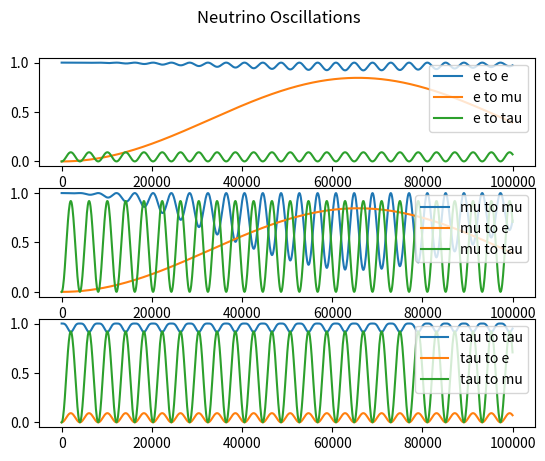

Write the Python code that produced this figure.
import numpy as np
import matplotlib.pyplot as plt


'''
To Do           - tau interactions
                - clean up constant variables into dicts or lists
'''


'''
Variables and Constants
'''
# # Constants
# Mass difference squared between two flavour states
delta_m_sq = {'eu': 7.53e-5, 'tu': 2.44e-3, 'te': 2.44e-3, 'ue': 7.53e-5, 'ut': 2.44e-3, 'et': 2.44e-3}     # eV**2
delta_m_e_mu_sq = 7.53e-5      # eV**2
delta_m_tau_mu_sq = 2.44e-3    # eV**2  # can be +ve or -ve
delta_m_tau_e_sq = 2.44e-3     # eV**2  # can be +ve or -ve
delta_m_mu_e_sq = delta_m_e_mu_sq      # eV**2
delta_m_mu_tau_sq = delta_m_tau_mu_sq    # can be +ve or -ve
delta_m_e_tau_sq = delta_m_tau_e_sq     # eV**2

# Angle between flavour states
sin_q_theta = {'eu': 0.846, 'tu': 0.92, 'te': 0.093, 'ue': 0.846, 'ut': 0.92, 'et': 0.093}
sin_sq_theta_e_tau = 0.093
sin_sq_theta_e_mu = 0.846
sin_sq_theta_mu_tau = 0.92      # actually > 0.92 but it varies on atmospheric values
sin_sq_theta_mu_e = sin_sq_theta_e_mu
sin_sq_theta_tau_e = sin_sq_theta_e_tau
sin_sq_theta_tau_mu = sin_sq_theta_mu_tau

G_f = 1.1663787e-5         # GeV-2
sin_sq_theta_w = 0.22290        # Weinberg angle
m_e = 0.511 * 1e-3     # GeV c-2
m_u = 105 * 1e-3       # GeV c-2
sigma_naught = 1.72e-45         # m**2 / GeV

# # Variables
m_out = 10       # reactant mass out (electrons, muons etc)
m_in = 1000        # reactant mass in (electrons, muons etc)
E_v = 100     # Neutrino energy
L = 10       # distance oscillating (for oscillation)
E = E_v     # Neutrino beam energy
d = 10       # distance travelled (for decoherence)



'''
Oscillation Probabilities   -   p_oscill = (np.sin(2 * theta))**2 * (np.sin((delta_m_sq * L) / (4 * E)))**2
'''
class Oscillations:
    def __init__(self, distance=1e6, energy=10):
        self.prob_list = {
            'eu': [], 'et': [], 
            'ue': [], 'ut': [], 
            'te': [], 'tu': [], 
            'ee': [], 'uu': [],     # do these last as theyre calculated based on the previously calculated
            'tt': [],
        }

        self.prob_reduced = {
            'e': [],
            'u': [],
            't': []
        }

        self.prob_neut = []

        self.max_points = 1000      # Number of points
        self.E = energy
        self.L = distance    # Km
        self.x_range = np.linspace(0, self.L / self.E, self.max_points)
        theta_range = np.linspace(0, 2 * np.pi, self.max_points)
    

    def calculate(self):
        for x in self.x_range:
            # print(f"Calculated Probability of {self.max_points}")
            for change in self.prob_list.keys():
                if change not in ['ee', 'uu', 'tt']:
                    self.prob_list[change].append(Oscillations.prob(self, flavours=change, x=x))
            self.prob_list['ee'].append(1 - (self.prob_list['eu'][-1] * self.prob_list['et'][-1]))
            self.prob_list['uu'].append(1 - (self.prob_list['ue'][-1] * self.prob_list['ut'][-1]))
            self.prob_list['tt'].append(1 - (self.prob_list['te'][-1] * self.prob_list['tu'][-1]))

        self.prob_reduced['e'] = [self.prob_list['ee'], self.prob_list['eu'], self.prob_list['et']]
        self.prob_reduced['u'] = [self.prob_list['uu'], self.prob_list['ue'], self.prob_list['ut']]
        self.prob_reduced['t'] = [self.prob_list['tt'], self.prob_list['te'], self.prob_list['tu']]
        Oscillations.plot(self)


    def plot(self):
        fig, axs = plt.subplots(3)
        fig.suptitle('Neutrino Oscillations')
        n = 0
        for initial in self.prob_reduced.values():
            if n == 0:
                for p in initial:
                    axs[n].plot(self.x_range, p)
                    axs[n].legend(['e to e', 'e to mu', 'e to tau'], loc=1)
            if n == 1:
                for p in initial:
                    axs[n].plot(self.x_range, p)
                    axs[n].legend(['mu to mu', 'mu to e', 'mu to tau'], loc=1)
            if n == 2:
                for p in initial:
                    axs[n].plot(self.x_range, p)
                    axs[n].legend(['tau to tau', 'tau to e', 'tau to mu'], loc=1)
            n += 1
        plt.show()


    def prob(self, flavours, x):
        if flavours == 'eu':
            prob = sin_sq_theta_e_mu * np.square(np.sin(1.27 * delta_m_e_mu_sq * x / 4))
        elif flavours == 'et':
            prob = sin_sq_theta_e_tau * np.square(np.sin(1.27 * delta_m_e_tau_sq * x / 4))
        elif flavours == 'ue':
            prob = sin_sq_theta_e_mu * np.square(np.sin(1.27 * delta_m_mu_e_sq * x / 4))
        elif flavours == 'ut':
            prob = sin_sq_theta_mu_tau * np.square(np.sin(1.27 * delta_m_mu_tau_sq * x / 4))
        elif flavours == 'te':
            prob = sin_sq_theta_tau_e * np.square(np.sin(1.27 * delta_m_tau_e_sq * x / 4))
        elif flavours == 'tu':
            prob = sin_sq_theta_tau_mu * np.square(np.sin(1.27 * delta_m_tau_mu_sq * x / 4))
        return prob



'''
Cross Sections
'''
class CrossSections:
    def __init__(self, energy, lepton):
        E_v = energy
        sigma_naught = 1.72e-45

        s_e = sigma_naught * np.pi / G_f**2
        s_u = s_e * (m_u / m_e)

        sigma_naught_e = (2 * m_e * G_f**2 * E_v) / np.pi
        sigma_naught_u = (2 * m_u * G_f**2 * E_v) / np.pi

        if lepton == 'e':
            sigma_naught = sigma_naught_e
            self.cs_without_ms = {'e_e': [], 'E_E': [], 'E_U': [], 'u_e': [], 'u_u': [], 'U_U': []}
            self.cs_with_ms = {'e_e': [], 'E_E': [], 'E_U': [], 'u_e': [], 'u_u': [], 'U_U': []}
        
        elif lepton == 'u':
            sigma_naught = sigma_naught_u
            self.cs_without_ms = {'e_e': [], 'E_E': [], 'U_E': [], 'e_u': [], 'u_u': [], 'U_U': []}
            self.cs_with_ms = {'e_e': [], 'E_E': [], 'U_E': [], 'e_u': [], 'u_u': [], 'U_U': []}
        
        for flavour in self.cs_without_ms.keys():
            cs = CrossSections.neutrino_and_electron(self, flavour=flavour) * energy * sigma_naught
            self.cs_without_ms[flavour].append(cs)
            self.cs_with_ms[flavour].append(
                cs * energy * sigma_naught * 
                CrossSections.mass_suppression(
                    self, flavour, energy=energy, reaction_lepton=lepton
                )
            )

    def neutrino_and_electron(self, flavour):
        if flavour == 'e_e':
            cs = 0.25 + sin_sq_theta_w + (4 / 3) * np.square(sin_sq_theta_w)
        elif flavour == 'E_E':
            cs = (1 / 12) + 1 / 3 * (sin_sq_theta_w + 4 / 3 * np.square(sin_sq_theta_w))
        elif flavour == 'E_U' or flavour == 'U_E':
            cs = 1 / 3
        elif flavour == 'u_e' or flavour == 'e_u':
            cs = 1
        elif flavour == 'u_u':
            cs = 1 / 4 - sin_sq_theta_w + 4 / 3 * np.square(sin_sq_theta_w)
        elif flavour == 'U_U':
            cs = 1 / 12 - 1 / 3 * sin_sq_theta_w + 4 / 3 * np.square(sin_sq_theta_w)
        return cs

    def mass_suppression(self, flavour, energy, reaction_lepton='e'):
        m_E = m_e
        m_U = m_u
        if reaction_lepton == 'e':
            m_in = m_e
        elif reaction_lepton == 'u':
            m_in = m_u

        if flavour == 'e_e':
            zeta = 1 - ((m_e ** 2) / (m_in ** 2 + 2 * m_in * energy))
        elif flavour == 'E_E':
            zeta = 1 - ((m_e ** 2) / (m_in ** 2 + 2 * m_in * energy))
        elif flavour == 'E_U':
            zeta = 1 - ((m_u ** 2) / (m_in ** 2 + 2 * m_in * energy))
        elif flavour == 'u_e':
            zeta = 1 - ((m_u ** 2) / (m_in ** 2 + 2 * m_in * energy))
        elif flavour == 'u_u':
            zeta = 1 - ((m_e ** 2) / (m_in ** 2 + 2 * m_in * energy))
        elif flavour == 'U_U':
            zeta = 1 - ((m_e ** 2) / (m_in ** 2 + 2 * m_in * energy))
        # neutrino-muon specific reactions
        elif flavour == 'U_E':
            zeta = 1 - ((m_e ** 2) / (m_in ** 2 + 2 * m_in * energy))
        elif flavour == 'e_u':
            zeta = 1 - ((m_e ** 2) / (m_in ** 2 + 2 * m_in * energy))
        return zeta



'''
Wave Functions (for plotting)
'''
class WaveFunctions:
    def __init__(self, accuracy):
        phi = np.linspace(0, np.pi, accuracy)
        theta = np.linspace(0, 2 * np.pi, 20)
        prob_at_detector = {'e_e': [], 'e_mu': [], 'e_tau': [],
                            'mu_mu': [], 'mu_e': [], 'mu_tau': [],
                            'tau_tau': [], 'tau_e': [], 'tau_mu': []}
        flavour_list = ['e_e', 'e_mu', 'e_tau', 'mu_mu', 'mu_e', 'mu_tau', 'tau_tau', 'tau_e', 'tau_mu']
        detector_1 = {'e_e': [], 'e_mu': [], 'e_tau': [],
                      'mu_mu': [], 'mu_e': [], 'mu_tau': [],
                      'tau_tau': [], 'tau_e': [], 'tau_mu': []}
        detector_2 = {'e_e': [], 'e_mu': [], 'e_tau': [],
                      'mu_mu': [], 'mu_e': [], 'mu_tau': [],
                      'tau_tau': [], 'tau_e': [], 'tau_mu': []}

        for flavour_change in flavour_list:
            for phi_value in phi:
                prob_at_detector[flavour_change].append(WaveFunctions.prob(self, flavour=flavour_change, phi=phi_value))

            for tuple in prob_at_detector[flavour_change]:
                detector_1[flavour_change].append(tuple[0])
                detector_2[flavour_change].append(tuple[0])

        fig1 = plt.figure()
        fig2 = plt.figure()
        ax1 = fig1.add_subplot(111)
        ax2 = fig2.add_subplot(111)
        ax1.title.set_text('Detector 1 Probabilities')
        ax2.title.set_text('Detector 2 Probabilities')

        ax1.set_xticks(ticks=np.linspace(start=0, stop=2 * np.pi, num=int(accuracy)))
        ax1.set_yticks(ticks=np.linspace(0, 1, num=5))
        ax2.set_xticks(ticks=np.linspace(start=0, stop=2 * np.pi, num=int(accuracy)))
        ax2.set_yticks(ticks=np.linspace(0, 1, num=5))


        for prob_list in detector_1.values():
            #print(prob_list)
            ax1.plot(phi, prob_list, '--', linewidth=1)

        for prob_list in detector_2.values():
            #print(prob_list)
            ax2.plot(phi, prob_list, '--', linewidth=1)

        ax1.legend(flavour_list, loc=1)
        ax2.legend(flavour_list, loc=1)

    def prob(self, flavour, phi):
        order_tau_d_same = 1
        order_tau_d_change = 1 / 3
        if flavour == 'e_e':
            prob_f1 = 1
            prob_f2 = 0
        elif flavour == 'e_mu':
            prob_f1 = 1 - (np.sqrt(sin_sq_theta_e_tau) / 2) * (1 - order_tau_d_change * np.cos(phi))
            prob_f2 = (np.sqrt(sin_sq_theta_e_tau) / 2) * (1 - order_tau_d_change * np.cos(phi))
        elif flavour == 'e_tau':
            prob_f1 = 1 - (np.sqrt(sin_sq_theta_e_tau) / 2) * (1 - order_tau_d_change * np.cos(phi))
            prob_f2 = (np.sqrt(sin_sq_theta_e_tau) / 2) * (1 - order_tau_d_change * np.cos(phi))
        if flavour == 'mu_mu':
            prob_f1 = 1
            prob_f2 = 0
        elif flavour == 'mu_e':
            prob_f1 = 1 - (np.sqrt(sin_sq_theta_e_mu) / 2) * (1 - order_tau_d_change * np.cos(phi))
            prob_f2 = (np.sqrt(sin_sq_theta_e_mu) / 2) * (1 - order_tau_d_change * np.cos(phi))
        elif flavour == 'mu_tau':
            prob_f1 = 1 - (np.sqrt(sin_sq_theta_mu_tau) / 2) * (1 - order_tau_d_change * np.cos(phi))
            prob_f2 = (np.sqrt(sin_sq_theta_mu_tau) / 2) * (1 - order_tau_d_change * np.cos(phi))
        if flavour == 'tau_tau':
            prob_f1 = 1
            prob_f2 = 0
        elif flavour == 'tau_e':
            prob_f1 = 1 - (np.sqrt(sin_sq_theta_tau_e) / 2) * (1 - order_tau_d_change * np.cos(phi))
            prob_f2 = (np.sqrt(sin_sq_theta_tau_e) / 2) * (1 - order_tau_d_change * np.cos(phi))
        elif flavour == 'tau_mu':
            prob_f1 = 1 - (np.sqrt(sin_sq_theta_tau_mu) / 2) * (1 - order_tau_d_change * np.cos(phi))
            prob_f2 = (np.sqrt(sin_sq_theta_tau_mu) / 2) * (1 - order_tau_d_change * np.cos(phi))
        return prob_f1, prob_f2



'''
Gates
'''
class Gates:
    def __init__(self, energy_list):
        self.energy_list = energy_list
        self.gate_energy_reactions = None
        self.leptons = {'e': [], 'u': []}       # currently only considering e and mu (no tau)
        self.all_values = {}

    def calculate(self):
        for energy in self.energy_list:
            for lepton in self.leptons.keys():
                # print(f'\n Cross Sections for Reactions with {lepton} at {energy} GeV:')
                self.leptons[lepton] = CrossSections(energy=energy, lepton=lepton)    # Energy in GeV

            gate_reactions = Gates.gate_cs(Gates.combine_cs(self))
            if self.gate_energy_reactions is None:      # checking if first time running this script
                self.gate_energy_reactions = gate_reactions
            else:
                for flavour, value in gate_reactions.items():
                    self.gate_energy_reactions[flavour].append(value[0])
            self.all_values[energy] = [values for values in gate_reactions.values()]
            print(f"Average Prob for {energy} GeV: ", np.average(self.all_values[energy]))
            if energy == self.energy_list[-1]:
                print(f"Neutrino-Lepton Gate Probabilities for {energy}GeV: \n {gate_reactions}")
            
        # plot
        Gates.plot_energies(self)
        plt.show()


    def combine_cs(self):
        all_cs = {'e_e': [], 'e_u': [], 'u_u': [], 'u_e': [], 'E_E': [], 'E_U': [], 'U_U': [], 'U_E': []}
        e_class = self.leptons['e']
        u_class = self.leptons['u']
        for all_reaction in all_cs.keys():
            for e_reaction, e_value in e_class.cs_without_ms.items():
                if e_reaction == all_reaction:
                    all_cs[all_reaction].append(e_value[0])
            for u_reaction, u_value in u_class.cs_without_ms.items():
                if u_reaction == all_reaction:
                    all_cs[all_reaction].append(u_value[0])

        for all_reaction, all_values in all_cs.items():
            if len(all_values) > 1:
                all_cs[all_reaction] = [(all_values[0] + all_values[1]) / 2]
        return all_cs


    @staticmethod
    def gate_cs(all_cs):
        # creates our final dict with the probabilities for all gate interactions
        single_reactions = ['e_e', 'e_u', 'u_u', 'u_e']
        single_reactions_anti = ['E_E', 'E_U', 'U_U', 'U_E']
        whole_reaction = []
        for first_reaction in single_reactions:
            for second_reaction in single_reactions:
                whole_reaction.append(first_reaction[0] + second_reaction[0] + '_' + first_reaction[2] + second_reaction[2])
        for first_reaction in single_reactions_anti:
            for second_reaction in single_reactions_anti:
                whole_reaction.append(first_reaction[0] + second_reaction[0] + '_' + first_reaction[2] + second_reaction[2])
        gate_reactions = {whole_keys: [] for whole_keys in whole_reaction}

        
        # reaction 1 is reaction_combined[0] + '_' + reaction_combined[3]
        # reaction 2 in reaction_combined[1] + '_' + reaction_combined[4]
        for reaction_combined in gate_reactions.keys():
            first_reaction = reaction_combined[0] + '_' + reaction_combined[3]
            second_reaction = reaction_combined[1] + '_' + reaction_combined[4]
            gate_reactions[reaction_combined] = [all_cs[first_reaction][0] * all_cs[second_reaction][0]]

        # for key, value in gate_reactions.items():
        #     print(f"{key}: {value}")
        return gate_reactions


    def plot_energies(self):
        for flavour, values in self.gate_energy_reactions.items():
            self.gate_energy_reactions[flavour] = [values, list(self.energy_list)]

        for flavour, values in self.gate_energy_reactions.items():
            plt.plot(values[1], values[0], '-')
        plt.title(f"Neutrino-Lepton Gate Cross-Sections for Energies: {int(min(self.energy_list))}GeV - {int(max(self.energy_list))}GeV")
        plt.legend(self.gate_energy_reactions.keys())



'''     
Running
'''
Oscillations(distance=1e6, energy=10).calculate()    # Prints oscillation probabilities for flavours given the distance it travels

# WaveFunctions(accuracy=20)      # Currently Broken. Doesnt plot correctly # Accuracy is the number of points within the range

# Gates(energy_list=np.linspace(1, 100, 10)).calculate()         # calculates and plots gate probabilities at various energies for different interactions

plt.show()



